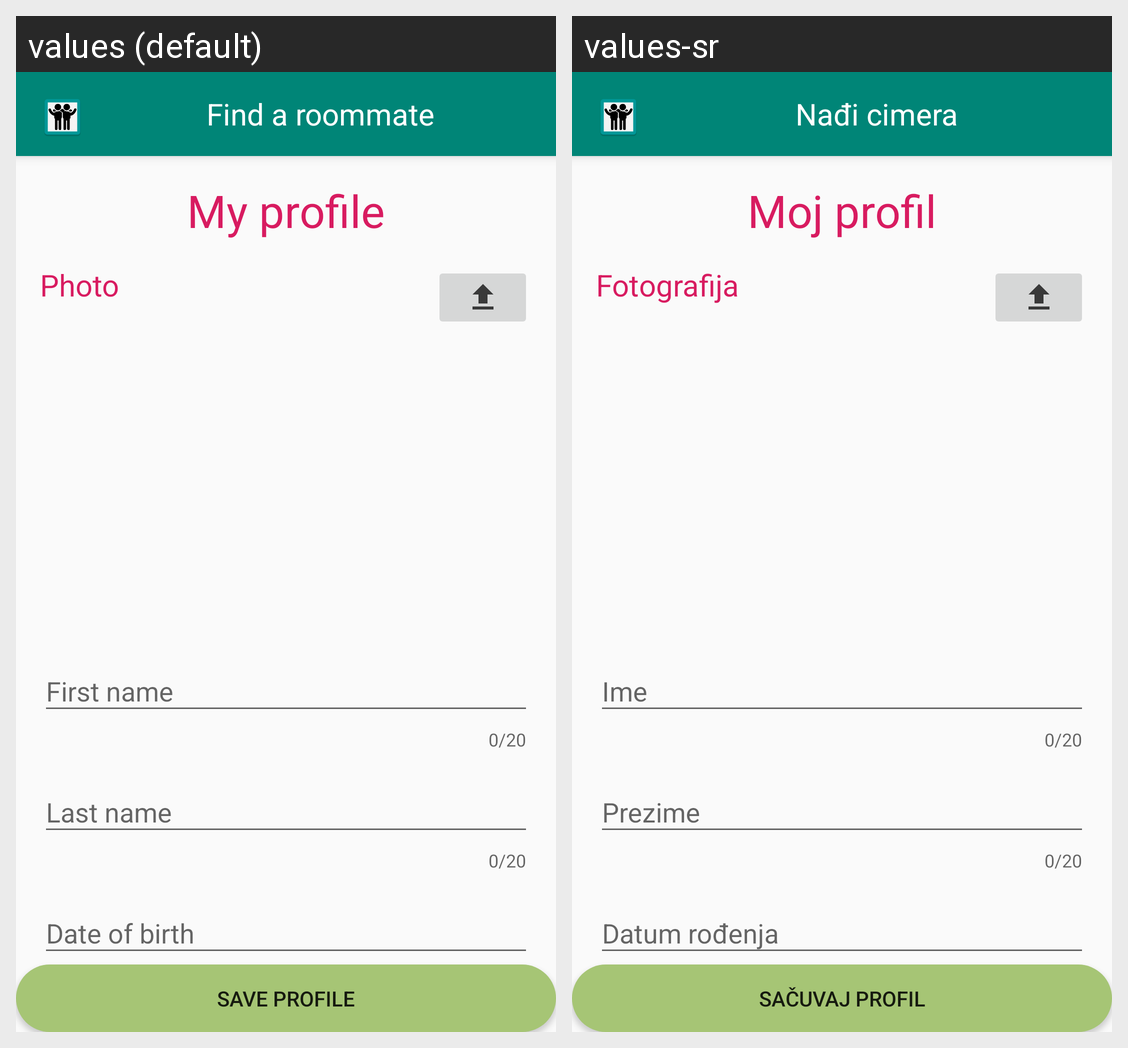

Locale-by-locale string values for the Android screen shown in this grid:
Android screen res/layout/activity_profile_form.xml rendered under 2 locales, left to right: values (default), values-sr. Device: Nexus 5 (rendered at 1080×1920; each locale shown at half size, 540×960, under a caption strip naming it); theme AppTheme.NoActionBar.
Strings drawn on this screen, with the default value and each locale's value (text and hints the layout hard-codes, and strings that could not be matched under every locale, appear in the picture but are not listed):

app_title
  values: Find a roommate
  values-sr: Nađi cimera

profile_form_title
  values: My profile
  values-sr: Moj profil

profile_form_photo
  values: Photo
  values-sr: Fotografija

profile_form_first_name
  values: First name
  values-sr: Ime

profile_form_last_name
  values: Last name
  values-sr: Prezime

profile_form_birth_day
  values: Date of birth
  values-sr: Datum rođenja

profile_form_gender
  values: Choose your gender
  values-sr: Odaberite pol

profile_form_save
  values: Save profile
  values-sr: Sačuvaj profil
